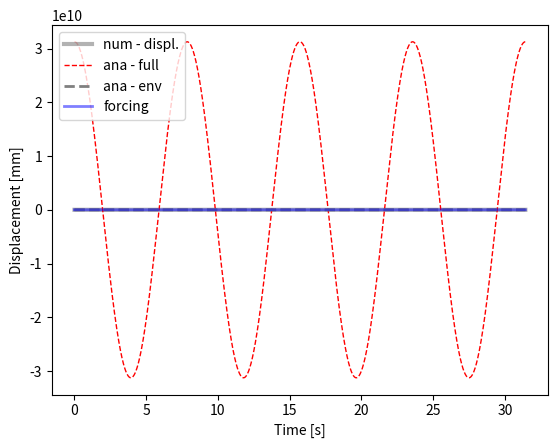

This chart was generated by the following Python code:
# -*- coding: utf-8 -*-

#!/bin/python2.7
"""

solve second order, non-homogeneous ODE: undamped harmonic oscillator

- compare analytical and numerical

ODE: my''(t) + gy'(t) + ky(t) = f(t)
        w0**2 = k/m

ana. solution:
    y(t) = F/( (2*w0**2)*sin(w0*t)


    TODO - compare Euler and Runge-Kutta

"""
from __future__ import division

import matplotlib.pyplot as plt
import numpy as np

#-------------------------------0----------------------------------------
#                   fct. defintion
#------------------------------------------------------------------------
def num_sol( at, y0, par):
    """
    - solve second order ODE for forced, undamped oscillation by solving two first order ODEs
       ODE:  y''(t) + ky(t) = f(t)
                              f(t) = F*cos(w*t)
    :param y0:         - IC
    :param at  :       - time vector
    :param par :       - dictionary with fct parameters
    :return: ay_hat    - forward Euler
             ay_hat_rk = 4th order runge kutta
    """
    nSteps    = at.shape[0]
    # create vectors for displacement and velocity
    au_hat    = np.zeros( nSteps)
    av_hat    = np.zeros( at.shape[0])
    # set initial conditions
    au_hat[0] = dPar['y01']
    av_hat[0] = dPar['y02']
    for i in range( nSteps-1):
        # forward Euler or Runge Kutta
        fn1 = au_hat[0]
        fn2 = au_hat[0]

        au_hat[i+1] = au_hat[i] + fn1*dPar['h']
        av_hat[i+1] = av_hat[i] + fn2*dPar['h']

    return au_hat, av_hat

#-------------------------------1----------------------------------------
#                   params, files, dir
#------------------------------------------------------------------------
dPar = {#frequencies
        'w0' :   0.8, #= sqrt(k/m) --> natural frequency
        'w'  :   0.80000000001, # --> frequency of forcing function
        # forcing function
        'F'  : 0.5, #20,
        # initial conditions for displ. and velocity
        'y01' : 0, 'y02' : 0,
        # time stepping
        'h'  : 1e-2,
        'tStart' : 0,
        'tStop'  : 10*np.pi,}

#--------------------------------2---------------------------------------
#                      analytical solution
#------------------------------------------------------------------------
a_t = np.arange( dPar['tStart'], dPar['tStop']+dPar['h'], dPar['h'])
preFacAna = dPar['F']/(dPar['w0']*2)
# forcing function
fct_t     = dPar['F']*np.cos( dPar['w0']*a_t)
# :TODO  - write down the analyitcal soltuion
ay_ana1   = -(dPar['F']/(dPar['w0']**2-dPar['w']**2))*( np.cos(dPar['w0']*a_t))+(preFacAna*np.sin( dPar['w0']*a_t))
# envelope

ay_ana2   = preFacAna * a_t

#--------------------------------3---------------------------------------
#                      numerical solutions
#------------------------------------------------------------------------
aU_num, aV_num = num_sol(  a_t, [dPar['y01'], dPar['y02']], dPar)

#--------------------------------4---------------------------------------
#                            plots
#------------------------------------------------------------------------
plt.figure(1)
ax = plt.subplot( 111) #plt.axes( [.12, .12, .83, .83])
# plot the numerical approximation
ax.plot( a_t,  aU_num,   'k-', lw = 3, alpha = .3, label = 'num - displ.')
# analytical solution and envelope fct.
ax.plot( a_t,  ay_ana1, 'r--', lw = 1, label = 'ana - full')
ax.plot( a_t,  ay_ana2,  '--', color = '.5', lw = 2, label = 'ana - env')
ax.plot( a_t,  -ay_ana2, '--', color = '.5', lw = 2)
ax.plot( a_t, fct_t, 'b-', lw = 2, alpha = .5, label ='forcing')
ax.set_xlabel( 'Time [s]')
ax.set_ylabel( 'Displacement [mm]')
ax.legend( loc = 'upper left')
plt.show()